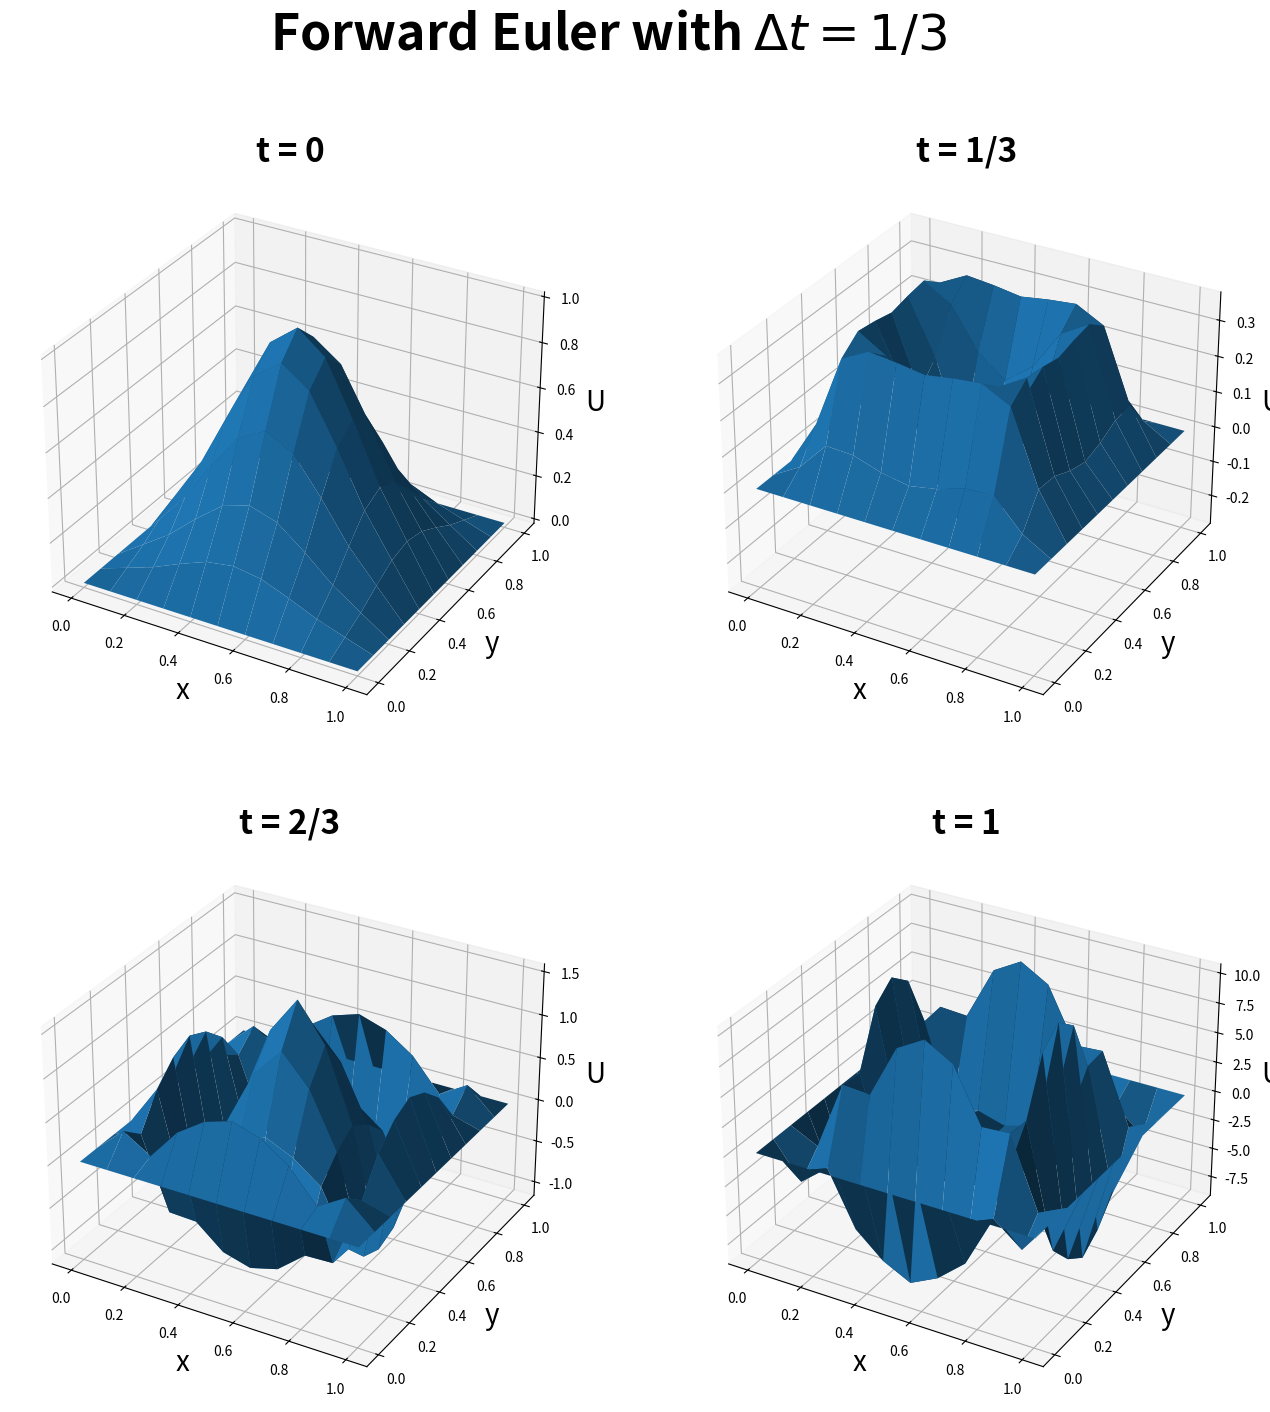
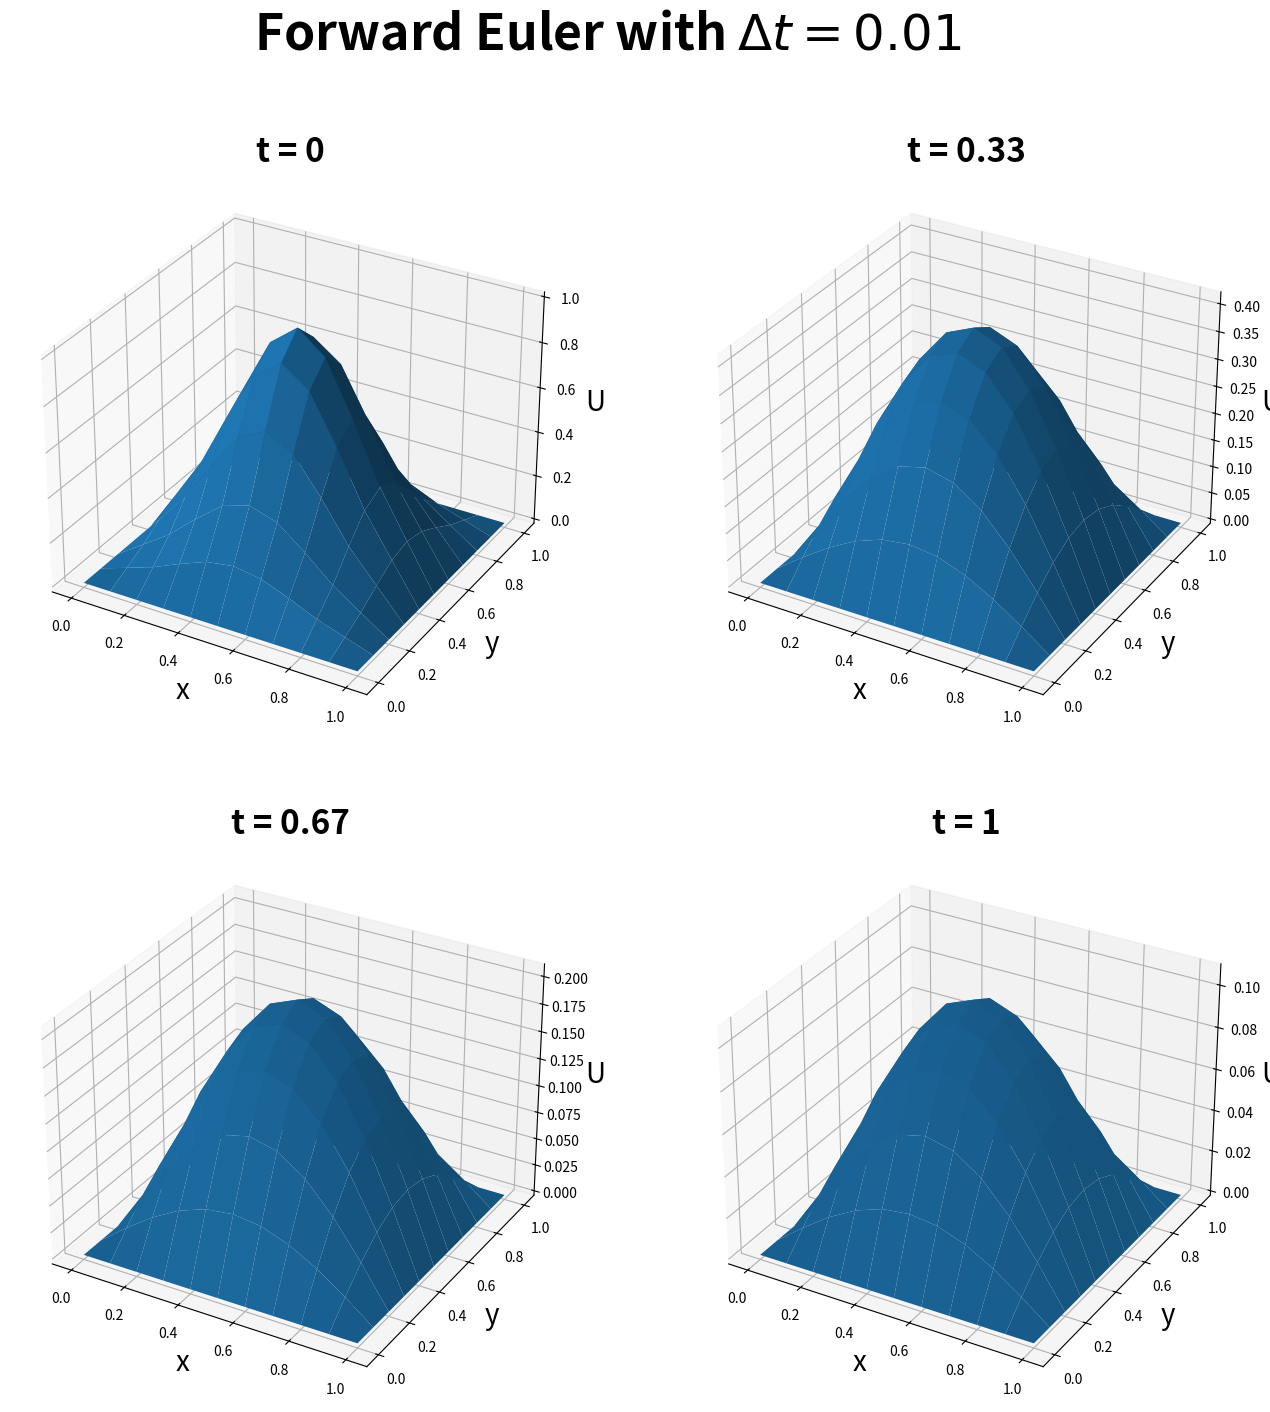
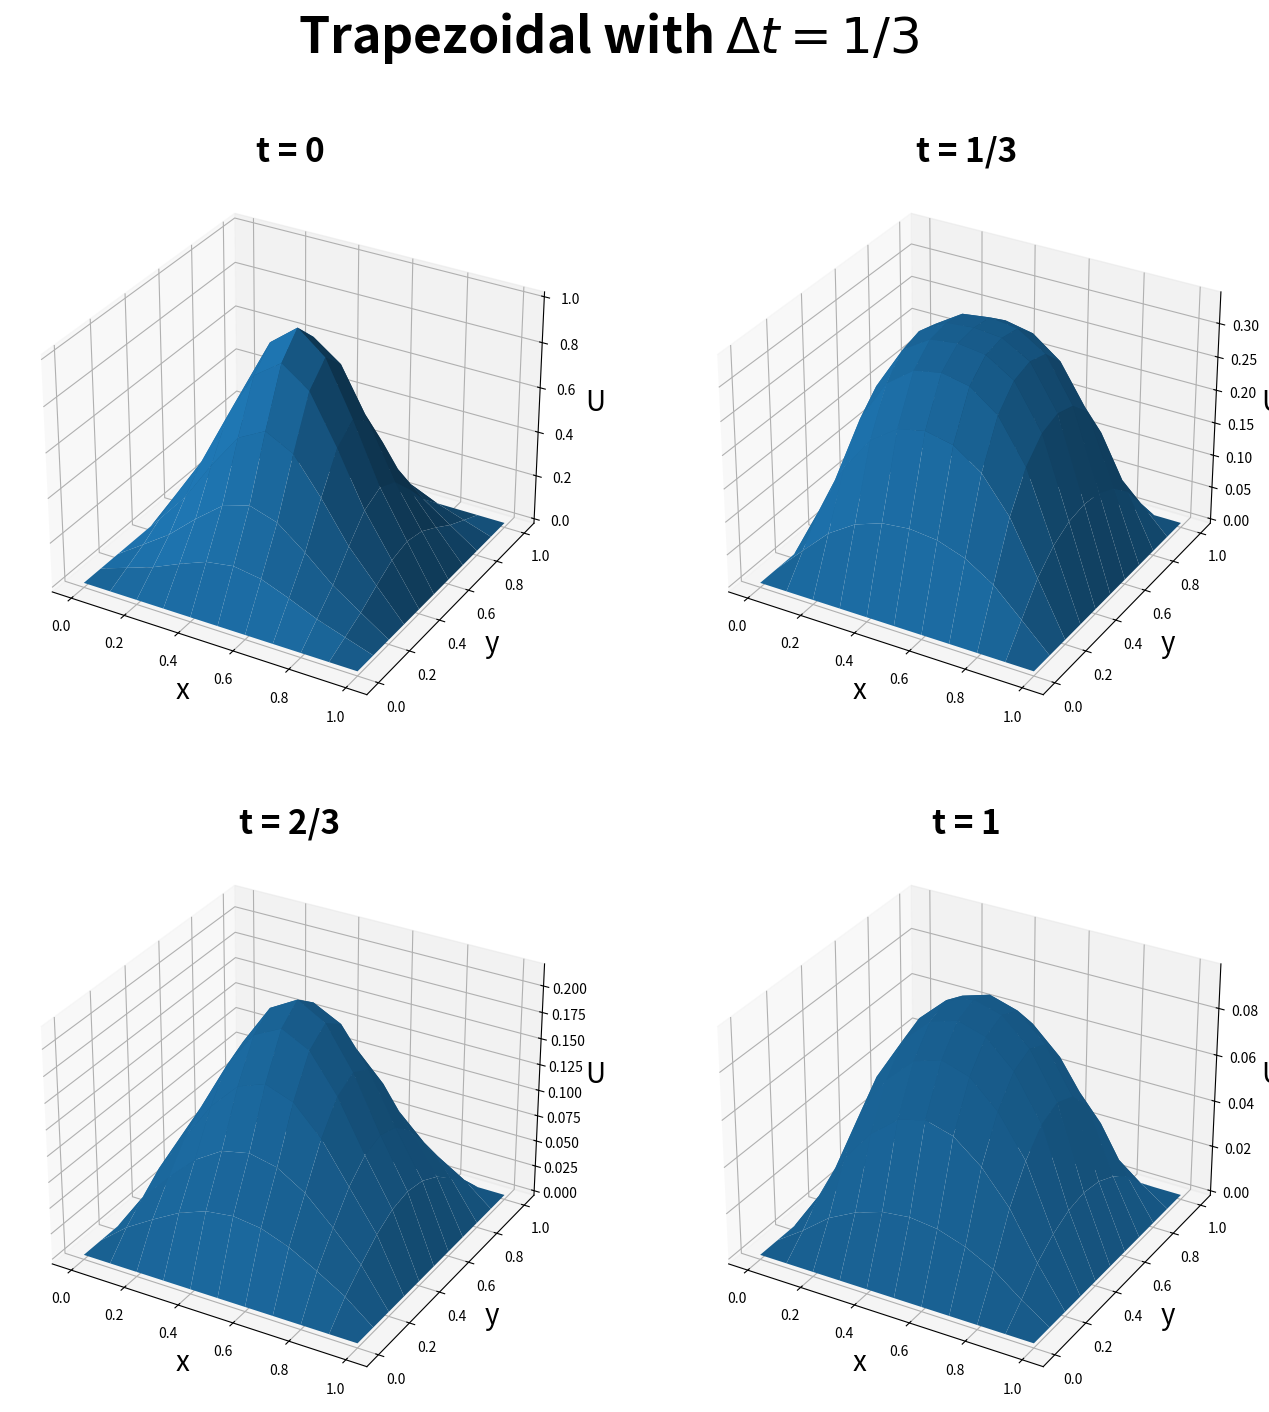
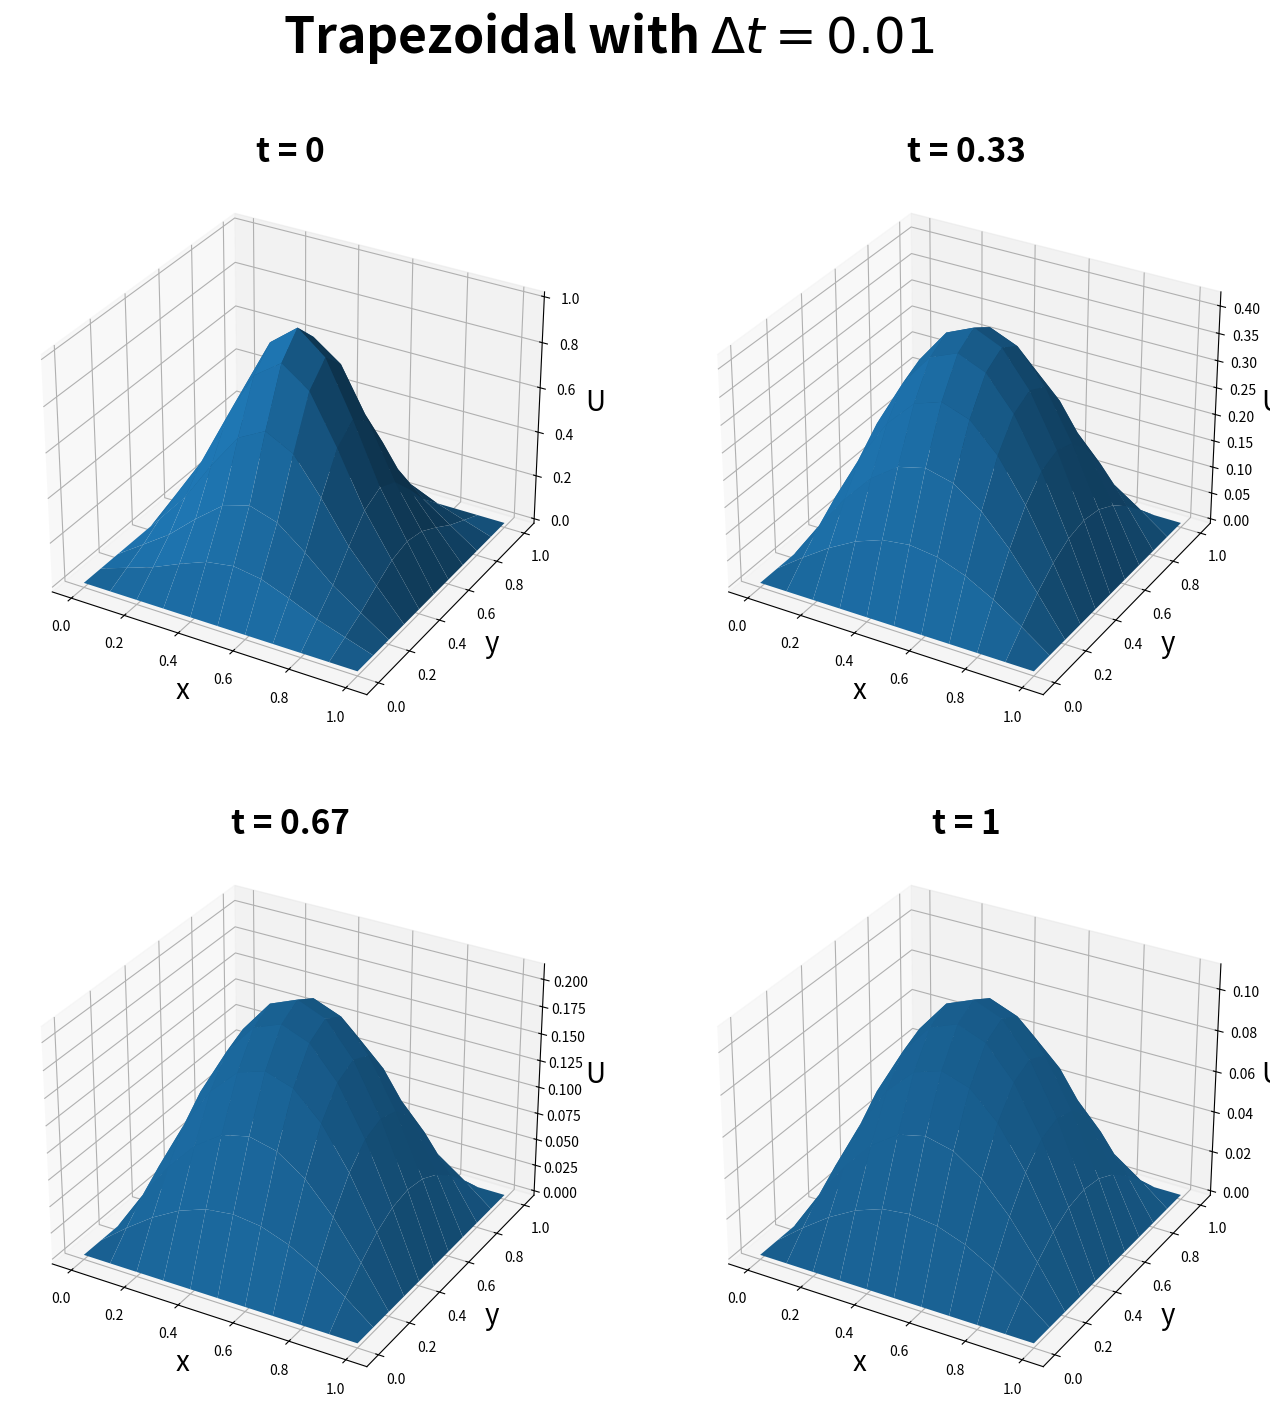

The matplotlib source for these figures, in order:
#%%
import numpy as np
from mpl_toolkits.mplot3d import Axes3D
import matplotlib.pyplot as plt

#%%
"""Problem 1"""
x0 = -1
xf = 2
t0 = 0
tf = 0.25

def true_solution(t, x):
    return np.exp(-5 * 16 * np.pi **2 * t / 9) * np.sin(4 * np.pi * (x + 1) / 3)

def forward_euler(Nx, Nt, plot):
    x = np.linspace(x0, xf, Nx)
    dx = x[1] - x[0]
    t = np.linspace(t0, tf, Nt)
    dt = t[1] - t[0]

    if plot:
        print("Nx = {}".format(Nx))
        print("dx = {}".format(dx))
        print("Nt = {}".format(Nt))
        print("dt = {}".format(dt))

    U = np.zeros((Nx, Nt))
    U[:, 0] = np.sin(4 * np.pi * (x + 1) / 3)
    U[0, :] = 0
    U[-1, :] = 0

    A = 5 * (np.diag(-2 * np.ones(Nx - 2)) + np.diag(np.ones(Nx - 3), 1) + np.diag(np.ones(Nx - 3), -1)) / dx ** 2
    # Solve with Forward Euler
    for k in range(Nt - 1):
        U[1:-1, (k + 1):(k + 2)] = U[1:-1, k:(k + 1)] + dt * (A @ U[1:-1, k:(k + 1)])

    T, X = np.meshgrid(t, x)
    err = U - true_solution(T, X)

    approx = U[8, -1]
    global_err = np.max(np.abs(err))

    if plot:
        ax = plt.axes(projection='3d')
        ax.plot_surface(T, X, U)
        plt.show()

        ax = plt.axes(projection='3d')
        ax.plot_surface(T, X, true_solution(T, X))
        plt.show()

        ax = plt.axes(projection='3d')
        ax.plot_surface(T, X, err)
        plt.show()

        print(approx, global_err)

    return approx, global_err

def backward_euler(Nx, Nt, plot):
    x = np.linspace(x0, xf, Nx)
    dx = x[1] - x[0]
    t = np.linspace(t0, tf, Nt)
    dt = t[1] - t[0]

    if plot:
        print("Nx = {}".format(Nx))
        print("dx = {}".format(dx))
        print("Nt = {}".format(Nt))
        print("dt = {}".format(dt))

    U = np.zeros((Nx, Nt))
    U[:, 0] = np.sin(4 * np.pi * (x + 1) / 3)
    U[0, :] = 0
    U[-1, :] = 0

    A = 5 * (np.diag(-2 * np.ones(Nx - 2)) + np.diag(np.ones(Nx - 3), 1) + np.diag(np.ones(Nx - 3), -1)) / dx ** 2
    # Solve with Backward Euler
    for k in range(Nt - 1):
        U[1:-1, (k + 1):(k + 2)] = np.linalg.solve(np.eye(Nx - 2) - dt * A, U[1:-1, k:(k + 1)])

    T, X = np.meshgrid(t, x)
    err = U - true_solution(T, X)

    approx = U[8, -1]
    global_err = np.max(np.abs(err))

    if plot:
        ax = plt.axes(projection='3d')
        ax.plot_surface(T, X, U)
        plt.show()

        ax = plt.axes(projection='3d')
        ax.plot_surface(T, X, true_solution(T, X))
        plt.show()

        ax = plt.axes(projection='3d')
        ax.plot_surface(T, X, err)
        plt.show()

        print(approx, global_err)

    return approx, global_err

#%%
"""Problem 1(a)"""
Nx = 25
Nt = 257

A1, A2 = forward_euler(Nx, Nt, False)

#%%
"""Problem 1(b)"""
Nx = 25
Nt = 139

A3, A4 = forward_euler(Nx, Nt, False)

#%%
"""Problem 1(c)"""
Nx = 25
Nt = 6

A5, A6 = backward_euler(Nx, Nt, False)

# %%
"""Problem 1(d)"""
Nx = 25
Nt = 51

A7, A8 = backward_euler(Nx, Nt, False)

# %%
"""Problem 2"""
x0 = 0
xf = 1
t0 = 0
tf = 0.1

def true_solution2(t, x):
    return 10 * t * x + np.exp(-(np.pi ** 2) * t) * np.sin(np.pi * x) - 0.8 * np.exp(-9 * (np.pi ** 2) * t) * np.sin(3 * np.pi * x)

def forward_euler2(Nx, Nt, plot):
    x = np.linspace(x0, xf, Nx)
    dx = x[1] - x[0]
    t = np.linspace(t0, tf, Nt)
    dt = t[1] - t[0]

    if plot:
        print("Nx = {}".format(Nx))
        print("dx = {}".format(dx))
        print("Nt = {}".format(Nt))
        print("dt = {}".format(dt))

    U = np.zeros((Nx, Nt))
    U[:, 0] = np.sin(np.pi * x) - 0.8 * np.sin(3 * np.pi * x)
    U[0, :] = 0
    U[-1, :] = 10 * t

    A = (np.diag(-2 * np.ones(Nx - 2)) + np.diag(np.ones(Nx - 3), 1) + np.diag(np.ones(Nx - 3), -1)) / dx ** 2
    # Solve with Forward Euler
    bc = np.zeros((19, 1))
    for k in range(Nt - 1):
        bc[-1] = U[-1, k] / dx ** 2
        U[1:-1, (k + 1):(k + 2)] = U[1:-1, k:(k + 1)] + dt * (A @ U[1:-1, k:(k + 1)] + bc + 10 * x[1:-1].reshape(19, 1))

    T, X = np.meshgrid(t, x)
    S = true_solution2(T, X)
    err = U - S

    approx = U[10, -1]
    global_err = np.max(np.abs(err))

    if plot:
        ax = plt.axes(projection='3d')
        ax.plot_surface(T, X, U)
        plt.show()

        ax = plt.axes(projection='3d')
        ax.plot_surface(T, X, S)
        plt.show()

        ax = plt.axes(projection='3d')
        ax.plot_surface(T, X, err)
        plt.show()

        print(S[10, -1], approx, global_err)

    return approx, global_err

def trapezoidal(Nx, Nt, plot):
    x = np.linspace(x0, xf, Nx)
    dx = x[1] - x[0]
    t = np.linspace(t0, tf, Nt)
    dt = t[1] - t[0]

    if plot:
        print("Nx = {}".format(Nx))
        print("dx = {}".format(dx))
        print("Nt = {}".format(Nt))
        print("dt = {}".format(dt))

    U = np.zeros((Nx, Nt))
    U[:, 0] = np.sin(np.pi * x) - 0.8 * np.sin(3 * np.pi * x)
    U[0, :] = 0
    U[-1, :] = 10 * t

    A = (np.diag(-2 * np.ones(Nx - 2)) + np.diag(np.ones(Nx - 3), 1) + np.diag(np.ones(Nx - 3), -1)) / dx ** 2
    I = np.eye(Nx - 2)
    A_lhs = (I - (dt / 2) * A)
    A_rhs = (I + (dt / 2) * A)
    # Solve with Trapezoidal Method
    bc = np.zeros((19, 1))
    for k in range(Nt - 1):
        bc[-1] = (U[-1, k] + U[-1, k + 1]) / (2 * dx ** 2)
        U[1:-1, (k + 1):(k + 2)] = np.linalg.solve(A_lhs, A_rhs @ U[1:-1, k:(k + 1)] + dt * (bc + 10 * x[1:-1].reshape(19, 1)))

    T, X = np.meshgrid(t, x)
    S = true_solution2(T, X)
    err = U - S

    approx = U[10, -1]
    global_err = np.max(np.abs(err))

    if plot:
        ax = plt.axes(projection='3d')
        ax.plot_surface(T, X, U)
        plt.show()

        ax = plt.axes(projection='3d')
        ax.plot_surface(T, X, S)
        plt.show()

        ax = plt.axes(projection='3d')
        ax.plot_surface(T, X, err)
        plt.show()

        print(S[10, -1], approx, global_err)

    return approx, global_err

#%%
"""Problem 2(a)"""
Nx = 21
Nt = 56

A9, A10 = forward_euler2(Nx, Nt, False)

#%%
"""Problem 2(b)"""
Nx = 21
Nt = 201

A11, A12 = forward_euler2(Nx, Nt, False)

# %%
"""Problem 2(c)"""
Nx = 21
Nt = 11

A13, A14 = trapezoidal(Nx, Nt, False)

#%%
"""Problem 2(d)"""
Nx = 21
Nt = 101

A15, A16 = trapezoidal(Nx, Nt, False)

# %%
"""Problem 3"""
kappa = 0.1
x0 = 0
xf = 1
y0 = 0
yf = 1
t0 = 0
tf = 1
N = 11

def bc_t0(x, y):
    if x == 0 or y == 0 or x == 1 or y == 1:
        return 0
    return np.exp(-10 * ((x - 0.5) ** 2 + (y - 0.5) ** 2))

def point2ind(m, n):
    return (n - 1) * (N - 2) + m - 1

def forward_euler3(Nt):
    x = np.linspace(x0, xf, N)
    y = np.linspace(y0, yf, N)
    dx = x[1] - x[0]
    t = np.linspace(t0, tf, Nt)
    dt = t[1] - t[0]

    N_total = (N - 2) * (N - 2)
    A = np.zeros((N_total, N_total))
    U_int = np.zeros((N_total, Nt))

    for n in range(1, N-1):
        for m in range(1, N-1):
            k = point2ind(m, n)
            A[k, k] = -4 * kappa / dx ** 2
            U_int[k, 0] = bc_t0(x[m], y[n])
            if m > 1:
                A[k, k - 1] = 1 * kappa / dx ** 2
            if n < N - 2:
                A[k, k + N - 2] = 1 * kappa / dx ** 2
            if m < N - 2:
                A[k, k + 1] = 1 * kappa / dx ** 2
            if n > 1:
                A[k, k - (N - 2)] = 1 * kappa / dx ** 2

    # Solve with Forward Euler
    for k in range(Nt - 1):
        U_int[:, (k + 1):(k + 2)] = U_int[:, k:(k + 1)] + dt * (A @ U_int[:, k:(k + 1)])
    
    U = np.zeros((N, N, Nt))
    U[1:(N-1), 1:(N-1), :] = U_int.reshape((N-2, N-2, Nt))

    return U[5, 5, -1], U

def trapezoidal3(Nt):
    x = np.linspace(x0, xf, N)
    y = np.linspace(y0, yf, N)
    dx = x[1] - x[0]
    t = np.linspace(t0, tf, Nt)
    dt = t[1] - t[0]

    N_total = (N - 2) * (N - 2)
    A = np.zeros((N_total, N_total))
    U_int = np.zeros((N_total, Nt))

    for n in range(1, N-1):
        for m in range(1, N-1):
            k = point2ind(m, n)
            A[k, k] = -4 * kappa / dx ** 2
            U_int[k, 0] = bc_t0(x[m], y[n])
            if m > 1:
                A[k, k - 1] = 1 * kappa / dx ** 2
            if n < N - 2:
                A[k, k + N - 2] = 1 * kappa / dx ** 2
            if m < N - 2:
                A[k, k + 1] = 1 * kappa / dx ** 2
            if n > 1:
                A[k, k - (N - 2)] = 1 * kappa / dx ** 2

    # Solve with Trapezoidal Method
    I = np.eye(N_total)
    A_lhs = (I - (dt / 2) * A)
    A_rhs = (I + (dt / 2) * A)
    for k in range(Nt - 1):
        U_int[:, (k + 1):(k + 2)] = np.linalg.solve(A_lhs, A_rhs @ U_int[:, k:(k + 1)])
    
    U = np.zeros((N, N, Nt))
    U[1:(N-1), 1:(N-1), :] = U_int.reshape((N-2, N-2, Nt))

    return U[5, 5, -1], U

def plot_at_ts(U, indices, four, suptitle, png_title):
    x = np.linspace(x0, xf, N)
    y = np.linspace(y0, yf, N)
    X, Y = np.meshgrid(x, y)

    fig, ((ax1, ax2), (ax3, ax4))= plt.subplots(2, 2, figsize=(16, 16), subplot_kw=dict(projection='3d'))
    fig.suptitle(suptitle, fontsize=36, fontweight='bold')

    ax1.plot_surface(X, Y, U[:, :, indices[0]])
    ax1.set_title('t = 0', fontsize=24, fontweight='bold')
    ax1.set_xlabel('x', fontsize=20)
    ax1.set_ylabel('y', fontsize=20)
    ax1.set_zlabel('U', fontsize=20)
 
    ax2.plot_surface(X, Y, U[:, :, indices[1]])
    if four:
        ax2.set_title('t = 1/3', fontsize=24, fontweight='bold')
    else:
        ax2.set_title('t = 0.33', fontsize=24, fontweight='bold')
    ax2.set_xlabel('x', fontsize=20)
    ax2.set_ylabel('y', fontsize=20)
    ax2.set_zlabel('U', fontsize=20)

    ax3.plot_surface(X, Y, U[:, :, indices[2]])
    if four:
        ax3.set_title('t = 2/3', fontsize=24, fontweight='bold')
    else:
        ax3.set_title('t = 0.67', fontsize=24, fontweight='bold')
    ax3.set_xlabel('x', fontsize=20)
    ax3.set_ylabel('y', fontsize=20)
    ax3.set_zlabel('U', fontsize=20)

    ax4.plot_surface(X, Y, U[:, :, indices[3]])
    ax4.set_title('t = 1', fontsize=24, fontweight='bold')
    ax4.set_xlabel('x', fontsize=20)
    ax4.set_ylabel('y', fontsize=20)
    ax4.set_zlabel('U', fontsize=20)


    fig.savefig(png_title, pad_inches=0.5, bbox_inches='tight')

#%%
"""Problem 3(a)"""
Nt = 4
A17, U = forward_euler3(Nt)
plot_at_ts(U, np.array([0, 1, 2, 3]), True, 'Forward Euler with $\Delta t = 1/3$', 'Prob3a.png')

# %%
"""Problem 3(b)"""
Nt = 101
A18, U = forward_euler3(Nt)
plot_at_ts(U, np.array([0, 33, 67, -1]), False, 'Forward Euler with $\Delta t = 0.01$', 'Prob3b.png')

# %%
"""Problem 3(c)"""
Nt = 4
A19, U = trapezoidal3(Nt)
plot_at_ts(U, np.array([0, 1, 2, 3]), True, 'Trapezoidal with $\Delta t = 1/3$', 'Prob3c.png')

# %%
"""Problem 3(d)"""
Nt = 101
A20, U = trapezoidal3(Nt)
plot_at_ts(U, np.array([0, 33, 67, -1]), False, 'Trapezoidal with $\Delta t = 0.01$', 'Prob3d.png')

# %%
